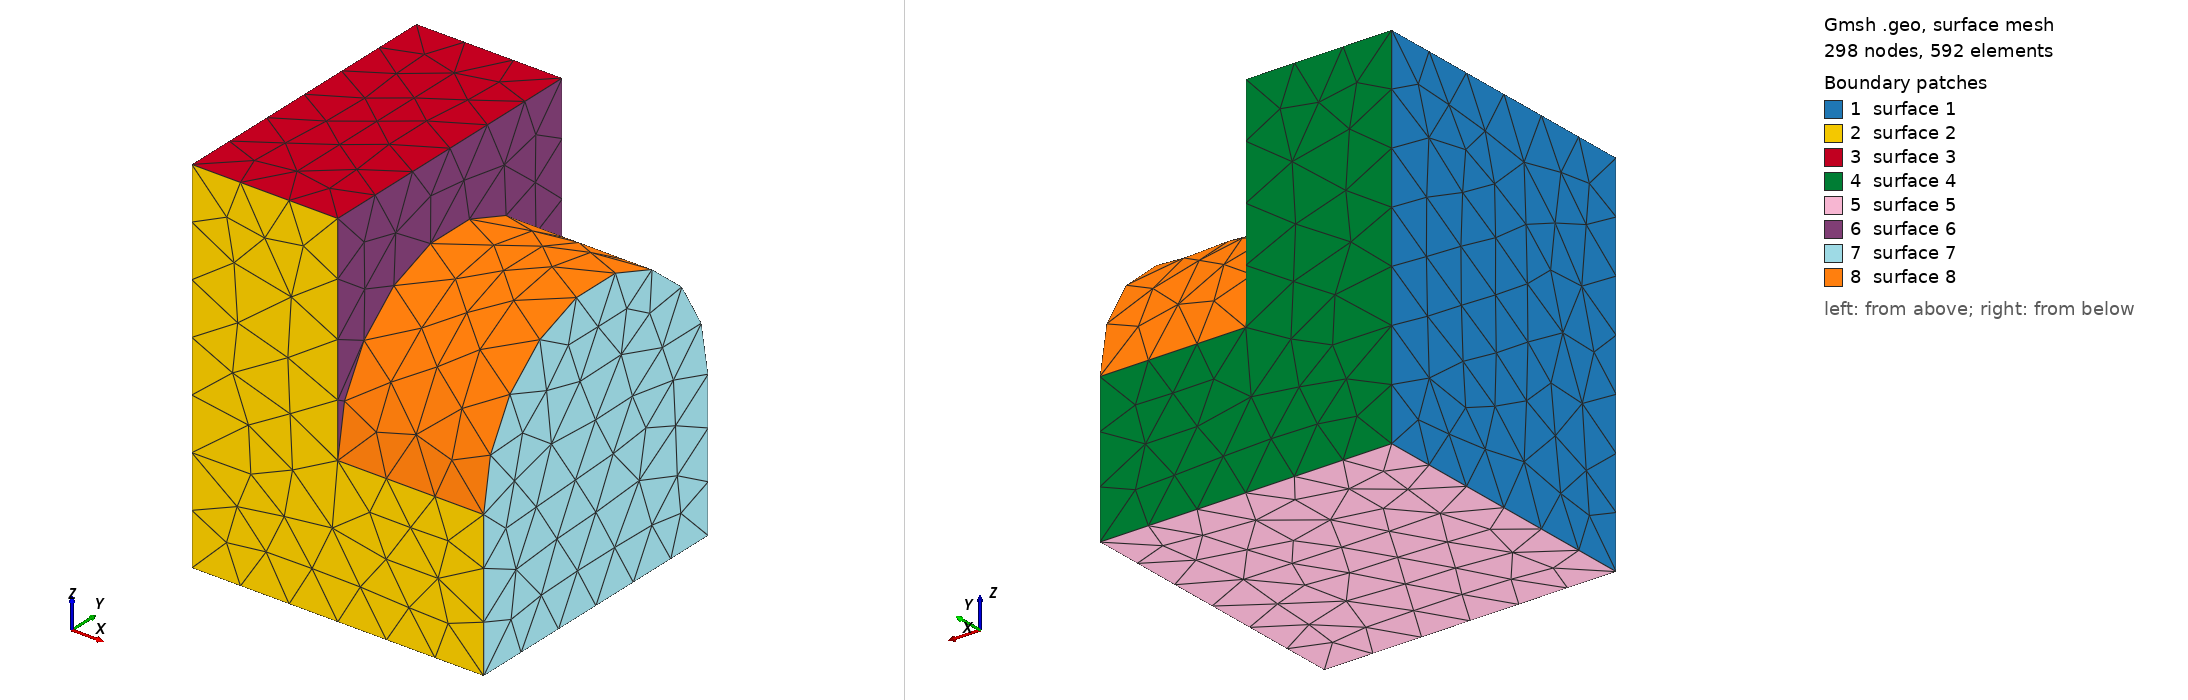

Gmsh geometry script, surface-meshed: 298 nodes, 592 surface elements. Boundary patches (legend numbers): 1 surface 1, 2 surface 2, 3 surface 3, 4 surface 4, 5 surface 5, 6 surface 6, 7 surface 7, 8 surface 8. Left view from above one corner, right view from below the opposite corner. The script declares no physical surfaces, so the legend lists its geometric surfaces. The drawing asked Gmsh for element sizes between 1% and 20% of the model's largest extent; the script's own settings can give other sizes.

=== n03o_skijump_box_cyl.geo (drawn) ===
SetFactory("OpenCASCADE");
Mesh.CharacteristicLengthMin = 0.1;
Mesh.CharacteristicLengthMax = 0.1;
Box(1) = {-0.5, -0.5, -0.5, 0.5, 1, 1.25};
Cylinder(2) = {0., 0., 0., 0.5, 0, 0, 0.5, 2*Pi};
Box(3) = {0., -0.5, -0.5, 0.5, 1., 0.5};
BooleanUnion{ Volume{1,2}; Delete; }{ Volume{3}; Delete; }
